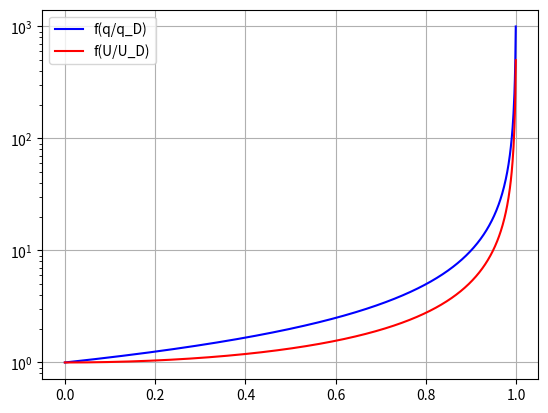

Reproduce this figure in Python.
import numpy as np
import matplotlib.pyplot as plt

N = 1000 #number of points 
q_qD = np.linspace(0, 1, N)
y = 1*(1/(1-q_qD))
u_uD = np.linspace(0, 1, N)
y2 = 1*(1/(1-u_uD**2))


plt.semilogy(q_qD,y,color="blue",label="f(q/q_D)")
plt.semilogy(u_uD,y2,color="red",label="f(U/U_D)")
plt.grid(True)
plt.legend(loc="upper left")
plt.show()
